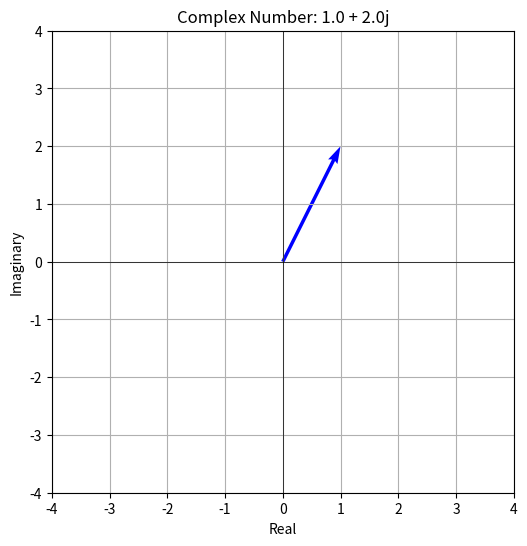

Recreate this plot in Python.
import numpy as np
import matplotlib.pyplot as plt

# 복소수 생성
z = 1 + 2j

# 실수부와 허수부 분리
real_part = z.real
imag_part = z.imag

# 그래프 그리기
plt.figure(figsize=(6, 6))
plt.quiver(0, 0, real_part, imag_part, angles='xy', scale_units='xy', scale=1, color='blue')
plt.xlim(-4, 4)
plt.ylim(-4, 4)
plt.xlabel('Real')
plt.ylabel('Imaginary')
plt.grid(True)
plt.title('Complex Number: {} + {}j'.format(real_part, imag_part))
plt.axhline(0, color='black', lw=0.5)
plt.axvline(0, color='black', lw=0.5)
plt.gca().set_aspect('equal', adjustable='box')
plt.show()
